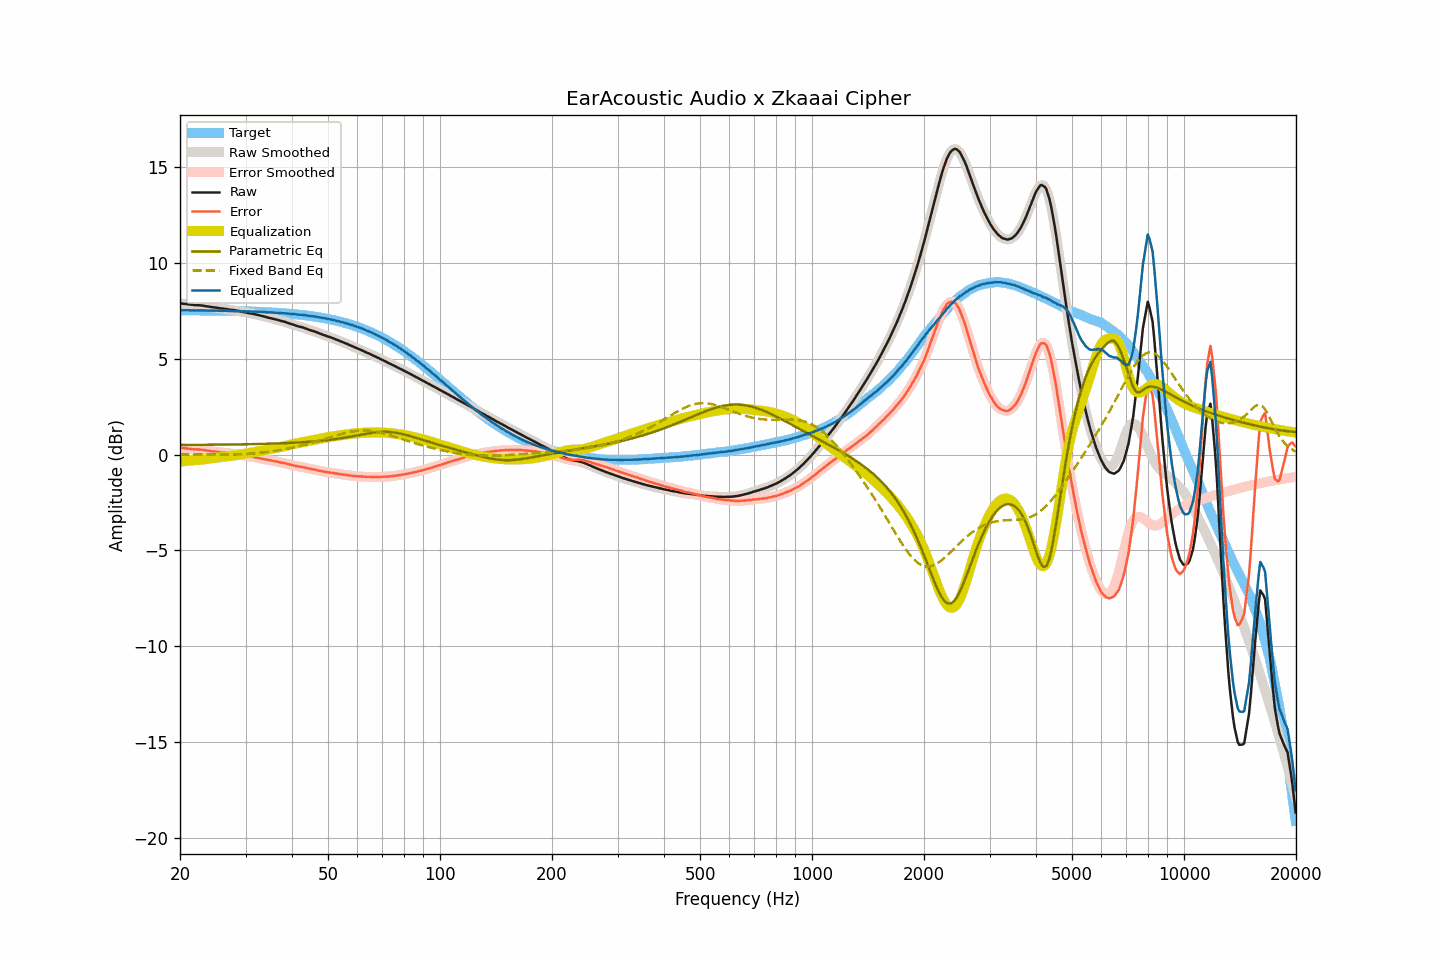

Data behind this chart, as committed beside it:
frequency, raw, smoothed, error, error_smoothed, equalization, parametric_eq, fixed_band_eq, equalized_raw, equalized_smoothed, target
20.00, 7.91, 7.91, 0.36, 0.36, -0.36, 0.51, 0.01, 7.54, 7.54, 7.54
20.20, 7.90, 7.90, 0.35, 0.35, -0.35, 0.51, 0.01, 7.54, 7.54, 7.54
20.40, 7.89, 7.89, 0.34, 0.34, -0.34, 0.51, 0.01, 7.54, 7.54, 7.54
20.61, 7.88, 7.88, 0.33, 0.33, -0.33, 0.51, 0.01, 7.54, 7.54, 7.54
20.81, 7.87, 7.87, 0.32, 0.32, -0.32, 0.51, 0.01, 7.54, 7.54, 7.54
21.02, 7.86, 7.86, 0.32, 0.32, -0.31, 0.51, 0.01, 7.54, 7.54, 7.54
21.23, 7.85, 7.85, 0.31, 0.31, -0.31, 0.51, 0.01, 7.54, 7.54, 7.54
21.44, 7.84, 7.84, 0.30, 0.30, -0.30, 0.51, 0.01, 7.54, 7.54, 7.54
21.66, 7.83, 7.83, 0.29, 0.29, -0.29, 0.51, 0.01, 7.53, 7.54, 7.54
21.87, 7.82, 7.82, 0.28, 0.28, -0.28, 0.51, 0.01, 7.53, 7.53, 7.54
22.09, 7.82, 7.81, 0.28, 0.28, -0.28, 0.51, 0.01, 7.54, 7.53, 7.54
22.31, 7.81, 7.81, 0.27, 0.27, -0.27, 0.51, 0.01, 7.53, 7.54, 7.54
22.54, 7.81, 7.80, 0.27, 0.27, -0.27, 0.51, 0.01, 7.54, 7.54, 7.53
22.76, 7.80, 7.80, 0.26, 0.26, -0.26, 0.52, 0.01, 7.54, 7.54, 7.53
22.99, 7.79, 7.79, 0.25, 0.25, -0.25, 0.52, 0.01, 7.54, 7.54, 7.53
23.22, 7.78, 7.77, 0.24, 0.24, -0.24, 0.52, 0.01, 7.54, 7.53, 7.53
23.45, 7.76, 7.76, 0.23, 0.23, -0.23, 0.52, 0.01, 7.53, 7.53, 7.53
23.69, 7.75, 7.75, 0.22, 0.22, -0.22, 0.52, 0.01, 7.53, 7.53, 7.53
23.92, 7.74, 7.73, 0.21, 0.20, -0.21, 0.52, 0.01, 7.53, 7.53, 7.53
24.16, 7.72, 7.72, 0.19, 0.19, -0.19, 0.52, 0.01, 7.52, 7.53, 7.53
24.40, 7.71, 7.71, 0.18, 0.18, -0.18, 0.52, 0.01, 7.52, 7.52, 7.53
24.65, 7.70, 7.70, 0.17, 0.17, -0.17, 0.52, 0.01, 7.53, 7.53, 7.52
24.89, 7.69, 7.69, 0.16, 0.16, -0.16, 0.52, 0.01, 7.53, 7.53, 7.52
25.14, 7.68, 7.67, 0.15, 0.15, -0.15, 0.52, 0.01, 7.53, 7.52, 7.52
25.39, 7.66, 7.66, 0.14, 0.14, -0.14, 0.52, 0.01, 7.52, 7.52, 7.52
25.65, 7.65, 7.65, 0.13, 0.13, -0.13, 0.53, 0.01, 7.52, 7.52, 7.52
25.91, 7.64, 7.64, 0.12, 0.12, -0.12, 0.53, 0.01, 7.52, 7.52, 7.52
26.16, 7.63, 7.63, 0.11, 0.11, -0.11, 0.53, 0.01, 7.52, 7.52, 7.52
26.43, 7.62, 7.62, 0.10, 0.10, -0.10, 0.53, 0.01, 7.52, 7.52, 7.51
26.69, 7.61, 7.60, 0.09, 0.09, -0.09, 0.53, 0.01, 7.52, 7.51, 7.51
26.96, 7.59, 7.59, 0.08, 0.08, -0.08, 0.53, 0.01, 7.51, 7.51, 7.51
27.23, 7.58, 7.58, 0.07, 0.07, -0.07, 0.53, 0.01, 7.51, 7.51, 7.51
27.50, 7.57, 7.57, 0.06, 0.06, -0.06, 0.53, 0.01, 7.51, 7.51, 7.51
27.77, 7.56, 7.56, 0.05, 0.05, -0.05, 0.53, 0.02, 7.51, 7.51, 7.51
28.05, 7.55, 7.54, 0.04, 0.04, -0.04, 0.54, 0.02, 7.51, 7.51, 7.50
28.33, 7.53, 7.53, 0.02, 0.03, -0.02, 0.54, 0.02, 7.50, 7.51, 7.50
28.62, 7.52, 7.51, 0.02, 0.01, -0.01, 0.54, 0.02, 7.50, 7.50, 7.50
28.90, 7.50, 7.49, -0.00, -0.00, 0.00, 0.54, 0.02, 7.50, 7.50, 7.50
29.19, 7.48, 7.48, -0.02, -0.02, 0.02, 0.54, 0.03, 7.49, 7.49, 7.49
29.48, 7.46, 7.46, -0.04, -0.03, 0.03, 0.54, 0.03, 7.49, 7.49, 7.49
29.78, 7.45, 7.44, -0.04, -0.05, 0.05, 0.54, 0.04, 7.49, 7.49, 7.49
30.08, 7.43, 7.43, -0.06, -0.06, 0.06, 0.55, 0.04, 7.49, 7.49, 7.49
30.38, 7.41, 7.41, -0.08, -0.07, 0.07, 0.55, 0.05, 7.48, 7.48, 7.48
30.68, 7.40, 7.39, -0.09, -0.09, 0.09, 0.55, 0.05, 7.48, 7.48, 7.48
30.99, 7.38, 7.38, -0.10, -0.10, 0.10, 0.55, 0.06, 7.48, 7.48, 7.48
31.30, 7.37, 7.36, -0.11, -0.11, 0.11, 0.55, 0.06, 7.48, 7.48, 7.48
31.61, 7.35, 7.35, -0.13, -0.13, 0.13, 0.55, 0.07, 7.47, 7.47, 7.47
31.93, 7.33, 7.33, -0.14, -0.14, 0.14, 0.56, 0.08, 7.47, 7.47, 7.47
32.24, 7.31, 7.31, -0.16, -0.16, 0.16, 0.56, 0.08, 7.46, 7.46, 7.47
32.57, 7.29, 7.29, -0.18, -0.18, 0.17, 0.56, 0.09, 7.46, 7.46, 7.46
32.89, 7.27, 7.27, -0.19, -0.19, 0.19, 0.56, 0.10, 7.46, 7.46, 7.46
33.22, 7.25, 7.25, -0.21, -0.21, 0.21, 0.56, 0.11, 7.46, 7.46, 7.45
33.55, 7.23, 7.23, -0.23, -0.23, 0.23, 0.57, 0.12, 7.45, 7.45, 7.45
33.89, 7.21, 7.20, -0.24, -0.24, 0.25, 0.57, 0.13, 7.45, 7.45, 7.45
34.23, 7.18, 7.18, -0.27, -0.26, 0.26, 0.57, 0.14, 7.44, 7.44, 7.44
34.57, 7.16, 7.16, -0.28, -0.28, 0.28, 0.57, 0.15, 7.43, 7.44, 7.44
34.92, 7.14, 7.14, -0.30, -0.30, 0.30, 0.58, 0.16, 7.43, 7.43, 7.43
35.27, 7.12, 7.12, -0.31, -0.31, 0.31, 0.58, 0.18, 7.43, 7.43, 7.43
35.62, 7.10, 7.10, -0.33, -0.33, 0.33, 0.58, 0.19, 7.42, 7.42, 7.42
35.97, 7.08, 7.08, -0.34, -0.34, 0.34, 0.58, 0.20, 7.42, 7.42, 7.42
... 635 more rows
